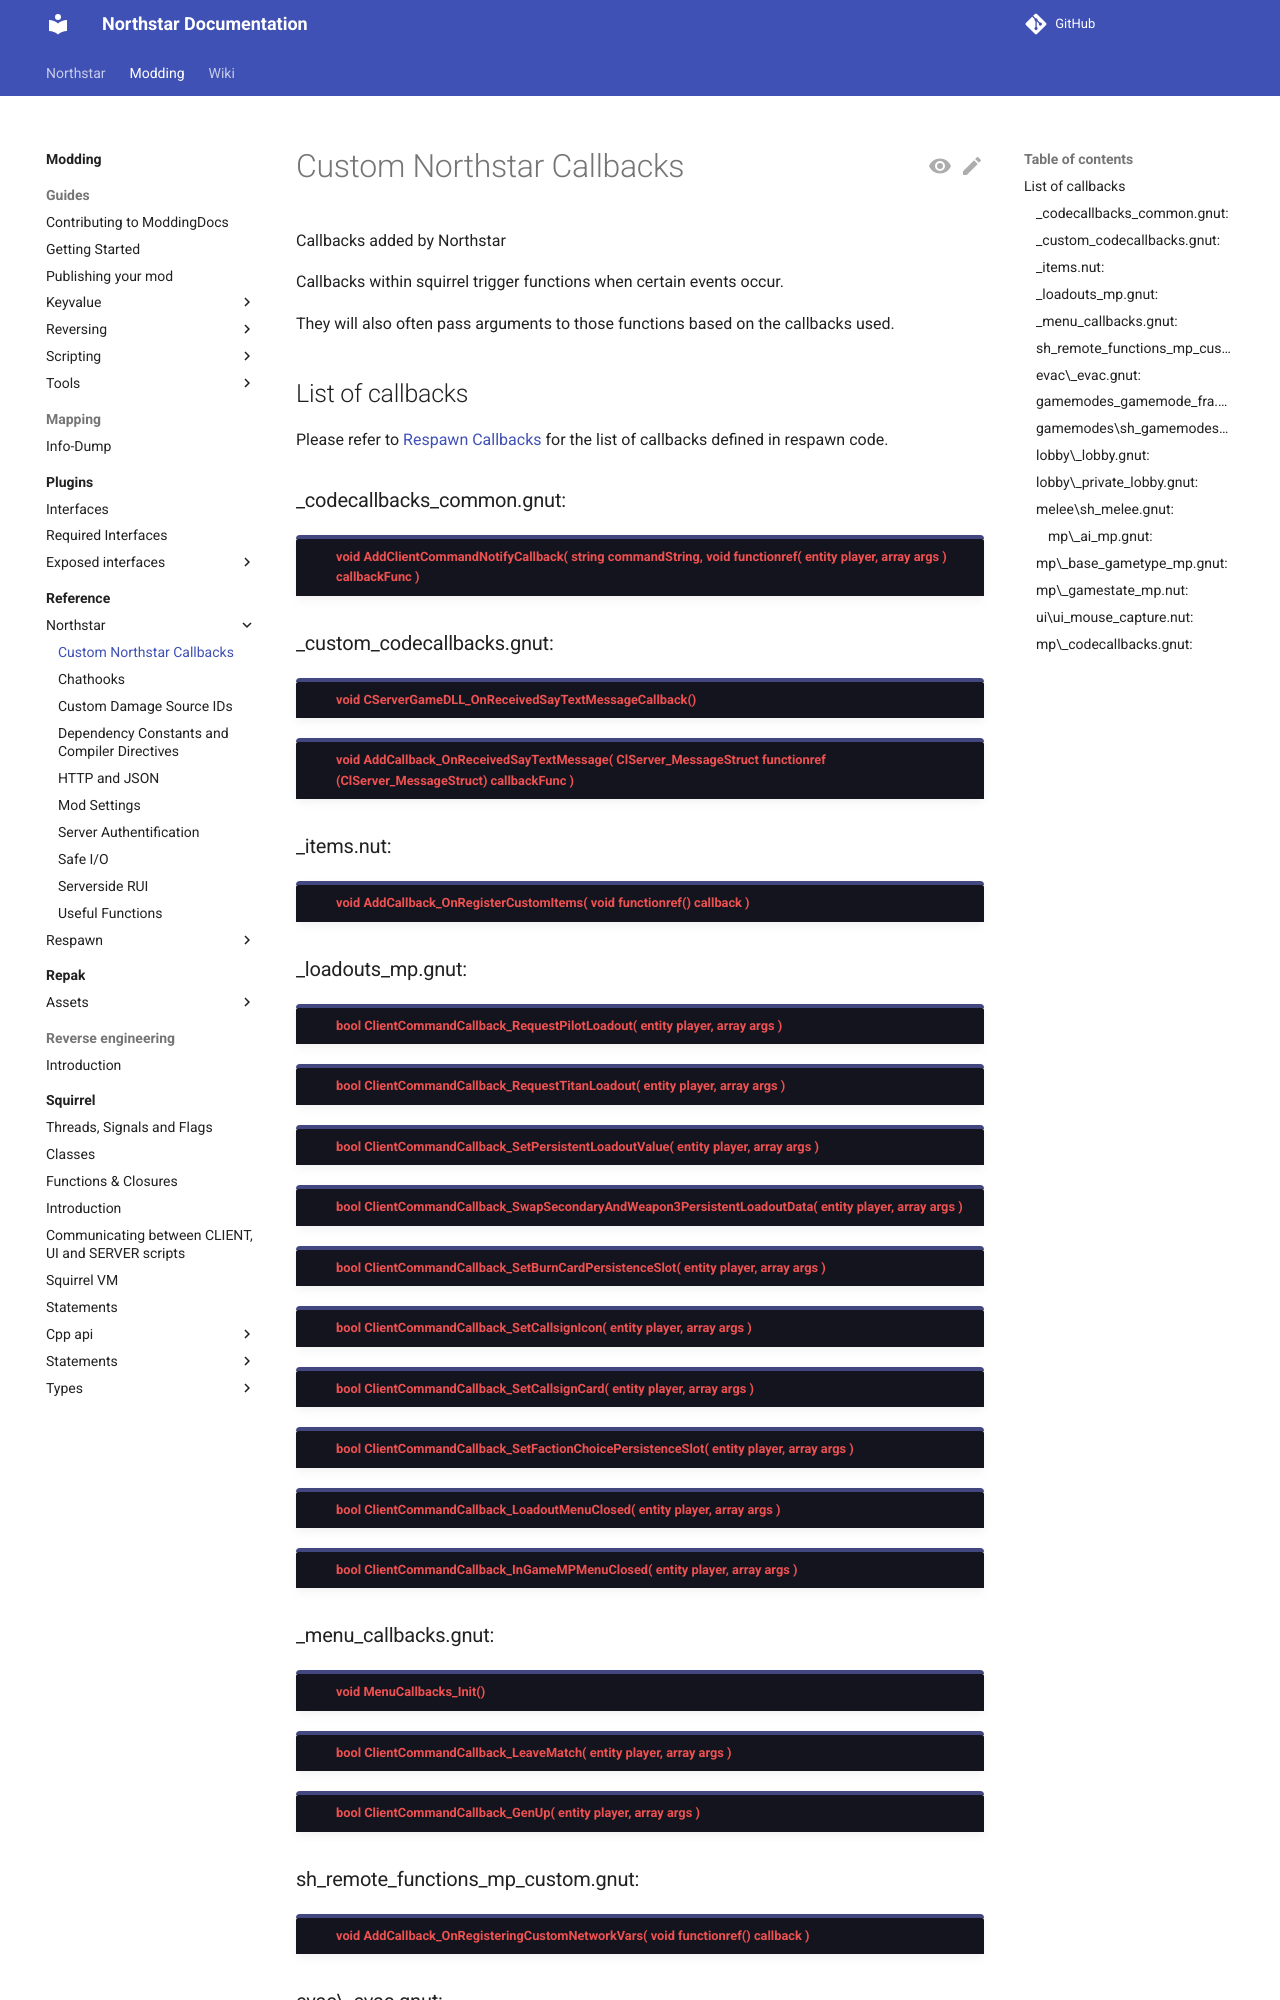

repository: R2Northstar/NorthstarDocs · page: Modding/reference/northstar/callbacks/index.html · generator: mkdocs

# Custom Northstar Callbacks

Callbacks added by Northstar

Callbacks within squirrel trigger functions when certain events occur.

They will also often pass arguments to those functions based on the callbacks used.


## List of callbacks

Please refer to [Respawn Callbacks](../respawn/callbacks.md)  for the list of callbacks defined in respawn code.

### \_codecallbacks\_common.gnut:

!!! cpp-function "void AddClientCommandNotifyCallback( string commandString, void functionref( entity player, array<string> args ) callbackFunc )"
### \_custom\_codecallbacks.gnut:

!!! cpp-function "void CServerGameDLL_OnReceivedSayTextMessageCallback()"
!!! cpp-function "void AddCallback_OnReceivedSayTextMessage( ClServer_MessageStruct functionref (ClServer_MessageStruct) callbackFunc )"

### \_items.nut:

!!! cpp-function "void AddCallback_OnRegisterCustomItems( void functionref() callback )"


### \_loadouts\_mp.gnut:

!!! cpp-function "bool ClientCommandCallback_RequestPilotLoadout( entity player, array<string> args )"
!!! cpp-function "bool ClientCommandCallback_RequestTitanLoadout( entity player, array<string> args )"
!!! cpp-function "bool ClientCommandCallback_SetPersistentLoadoutValue( entity player, array<string> args )"
!!! cpp-function "bool ClientCommandCallback_SwapSecondaryAndWeapon3PersistentLoadoutData( entity player, array<string> args )"
!!! cpp-function "bool ClientCommandCallback_SetBurnCardPersistenceSlot( entity player, array<string> args )"
!!! cpp-function "bool ClientCommandCallback_SetCallsignIcon( entity player, array<string> args )"
!!! cpp-function "bool ClientCommandCallback_SetCallsignCard( entity player, array<string> args )"
!!! cpp-function "bool ClientCommandCallback_SetFactionChoicePersistenceSlot( entity player, array<string> args )"
!!! cpp-function "bool ClientCommandCallback_LoadoutMenuClosed( entity player, array<string> args )"
!!! cpp-function "bool ClientCommandCallback_InGameMPMenuClosed( entity player, array<string> args )"

### \_menu\_callbacks.gnut:

!!! cpp-function "void MenuCallbacks_Init()"
!!! cpp-function "bool ClientCommandCallback_LeaveMatch( entity player, array<string> args )"
!!! cpp-function "bool ClientCommandCallback_GenUp( entity player, array<string> args )"

### sh\_remote_functions_mp_custom.gnut:

!!! cpp-function "void AddCallback_OnRegisteringCustomNetworkVars( void functionref() callback )"
